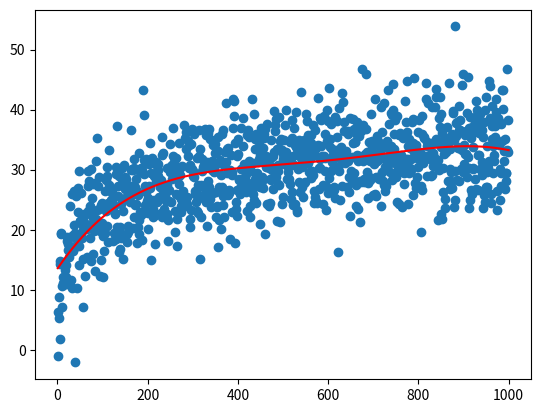

Here is the Python script that generated this plot:
import matplotlib.pyplot as plt
import numpy as np

datapoints = 1000

rng = np.random.default_rng()

x = [x for x in range(1, datapoints)]
y = [rng.normal(loc=5*np.log(x), scale=5.0, size=None) for x in range(1, datapoints)]

mymodel = np.poly1d(np.polyfit(x, y, 4)) # 2 is the degree, just tells it what shape its gonna draw

myline = np.linspace(1, datapoints, 100 * datapoints) # makes the line, 100 datapoints per x coordinate to form line

plt.scatter(x, y)
plt.plot(myline, mymodel(myline), color='red')
plt.show()
